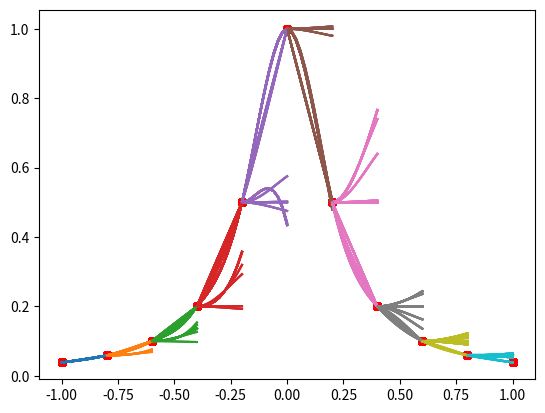

Reproduce this figure in Python.
# [redacted]
# [redacted]
#####スプライン補間によるプログラム

import numpy as np
import matplotlib.pyplot as plt

# natural spline
def NaturalSpline(px,py,ndiv):
    N = len(px)-1
    h = np.diff(px)
    v = np.zeros(N)
    for j in range(1,N):
        v[j] = 6*((py[j+1]-py[j])/h[j]
                  -(py[j]-py[j-1])/h[j-1])
        
        #連立方程式の作成
        A = np.zeros((N-1,N-1))

        for i in range(N-1):
            A[i,i] = 2*(h[i]+h[i+1])
        
        for i in range(N-2):
            A[i,i+1] = h[i+1]
            A[i+1,i] = h[i]
        
        y = v[1:N]
        x = np.linalg.solve(A,y)

        u = np.concatenate(([0],x,[0]))

        b = np.zeros(N)
        for j in range(N):
            b[j] = u[j]/2
        a = np.zeros(N)
        for j in range(N):
            du = u[j+1] - u[j]
            dx = h[j]
            a[j] = du/(6*dx)
        d = py.copy()

        c = np.zeros(N)
        for j in range(N):
            dy = py[j+1] - py[j]
            dx = h[j]
            c[j] = dy/dx-dx*(2*u[j]+u[j+1])/6

        #スプライン曲線のプロット
            for j in range(N):
                qx = np.linspace(px[j],px[j+1],ndiv+1)
                qy = a[j]*(qx-px[j])**3 + b[j]*(qx-px[j])**2 + c[j]*(qx-px[j]) + d[j]
                plt.plot(qx,qy)

        #与えられた点のプロット
            plt.scatter(px,py,s=30,c='red')
        plt.show()

### 元の関数 y = 1 / (1 + 25x^2)
def function(x):
    return 1 / (1 + 25 * x**2)

###実行
xs = -1.0; xe = 1.0
N = 10
px = np.linspace(xs,xe,N+1)
py = function(px)

NaturalSpline(px,py,ndiv=10)

            
        
